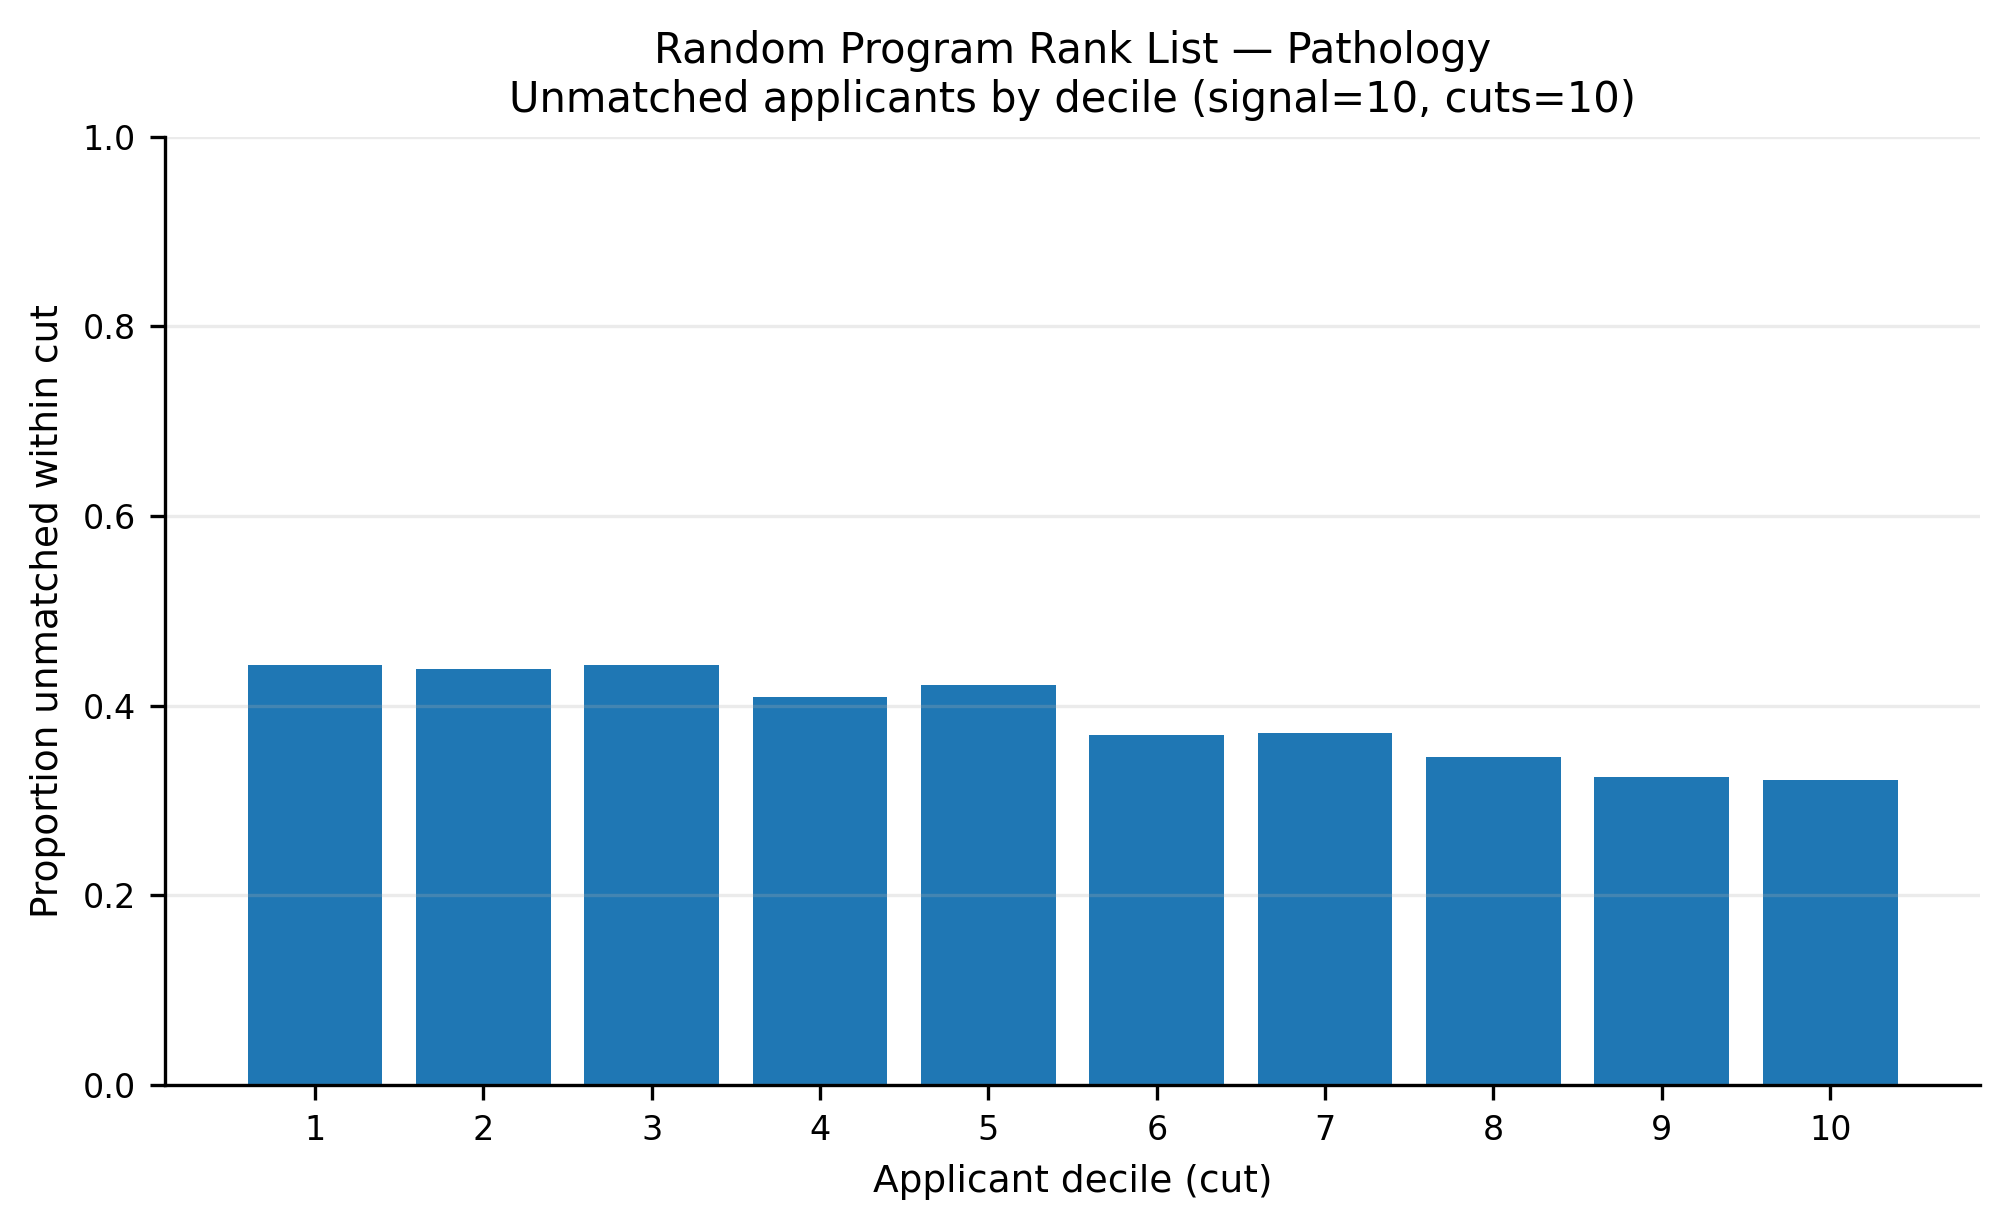

The table this chart was drawn from, first rows:
app_cut, prop_unmatched
1, 0.4431
2, 0.439
3, 0.4431
4, 0.4096
5, 0.4224
6, 0.369
7, 0.3708
8, 0.3463
9, 0.3247
10, 0.3216
